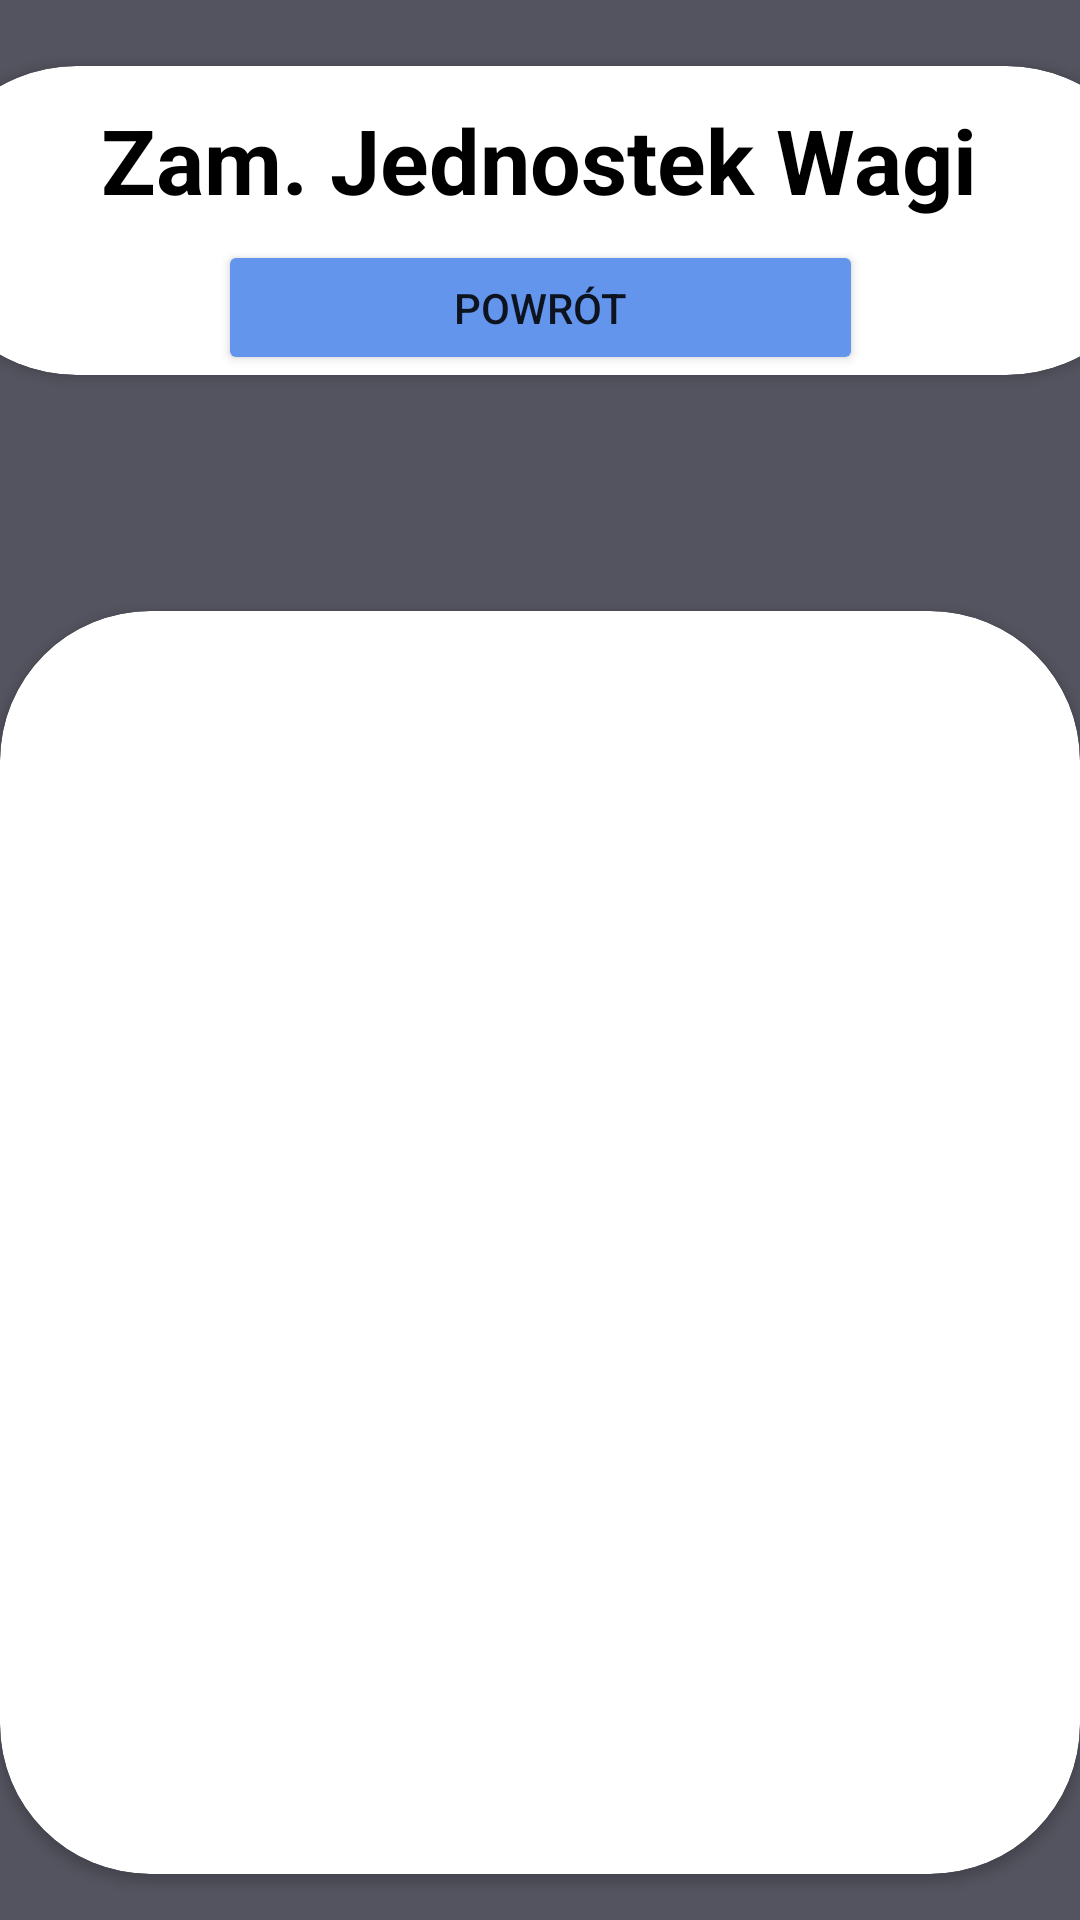

Layout XML and referenced resources for this Android screen:
<!-- AndroidManifest.xml: application theme Theme.NowuKalkulator -->
<!-- res/layout/activity_kg_zamiana_jednostek.xml -->
<?xml version="1.0" encoding="utf-8"?>
<androidx.constraintlayout.widget.ConstraintLayout xmlns:android="http://schemas.android.com/apk/res/android"
    xmlns:app="http://schemas.android.com/apk/res-auto"
    xmlns:tools="http://schemas.android.com/tools"
    android:layout_width="match_parent"
    android:layout_height="match_parent"
    android:background="@color/background"
    android:backgroundTint="@color/background"
    android:foregroundTint="@color/background"
    tools:context=".Kg_ZamianaJednostek">

    <androidx.cardview.widget.CardView
        android:id="@+id/cvZamianaJednostekWagi"
        android:layout_width="match_parent"
        android:layout_height="421dp"
        android:background="@color/cardView"
        app:cardCornerRadius="50dp"
        app:layout_constraintBottom_toBottomOf="parent"
        app:layout_constraintEnd_toEndOf="parent"
        app:layout_constraintHorizontal_bias="1.0"
        app:layout_constraintStart_toStartOf="parent"
        app:layout_constraintTop_toTopOf="parent"
        app:layout_constraintVertical_bias="0.93"/>

    <androidx.cardview.widget.CardView
        android:id="@+id/cvNameKgZJ"
        android:layout_width="413dp"
        android:layout_height="103dp"
        android:backgroundTint="@color/cardView"
        app:cardBackgroundColor="@color/cardView"
        app:cardCornerRadius="100dp"
        app:layout_constraintBottom_toBottomOf="parent"
        app:layout_constraintEnd_toEndOf="parent"
        app:layout_constraintStart_toStartOf="parent"
        app:layout_constraintTop_toTopOf="parent"
        app:layout_constraintVertical_bias="0.041">

        <androidx.constraintlayout.widget.ConstraintLayout
            android:layout_width="match_parent"
            android:layout_height="match_parent">

            <TextView
                android:id="@+id/tvTitleZamianaJednostekWagi"
                android:layout_width="335dp"
                android:layout_height="44dp"
                android:text="Zam. Jednostek Wagi"
                android:textAlignment="center"
                android:textColor="@color/black"
                android:textSize="30sp"
                android:textStyle="bold"
                app:layout_constraintBottom_toBottomOf="parent"
                app:layout_constraintEnd_toEndOf="parent"
                app:layout_constraintHorizontal_bias="0.487"
                app:layout_constraintStart_toStartOf="parent"
                app:layout_constraintTop_toTopOf="parent"
                app:layout_constraintVertical_bias="0.186" />

            <Button
                android:id="@+id/btnBackFromKgZJ"
                android:layout_width="215dp"
                android:layout_height="45dp"
                android:backgroundTint="@color/button"
                android:text="Powrót"
                app:layout_constraintBottom_toBottomOf="parent"
                app:layout_constraintEnd_toEndOf="parent"
                app:layout_constraintHorizontal_bias="0.498"
                app:layout_constraintStart_toStartOf="parent"
                app:layout_constraintTop_toTopOf="parent"
                app:layout_constraintVertical_bias="1.0" />
        </androidx.constraintlayout.widget.ConstraintLayout>

    </androidx.cardview.widget.CardView>

</androidx.constraintlayout.widget.ConstraintLayout>
<!-- resources referenced by this layout -->
<resources>
  <color name="background">#545460</color>
  <color name="black">#FF000000</color>
  <color name="button">#6495ED</color>
  <color name="cardView">#FFFFFF</color>
  <style name="Theme.NowuKalkulator" parent="Theme.MaterialComponents.DayNight.NoActionBar">
          
          <item name="colorPrimary">@color/purple_500</item>
          <item name="colorPrimaryVariant">@color/purple_700</item>
          <item name="colorOnPrimary">@color/white</item>
          
          <item name="colorSecondary">@color/teal_200</item>
          <item name="colorSecondaryVariant">@color/teal_700</item>
          <item name="colorOnSecondary">@color/black</item>
          
          <item name="android:statusBarColor">@color/background</item>
          
      </style>
  <color name="purple_500">#FF6200EE</color>
  <color name="purple_700">#FF3700B3</color>
  <color name="white">#FFFFFFFF</color>
  <color name="teal_200">#FF03DAC5</color>
  <color name="teal_700">#FF018786</color>
</resources>
